Photos from the image-classification dataset "infrared_dataset" in the GitHub repository kk-2m/AnimalClassification-IFOR. Its 28 classes are: acryllium vulturinum, aepyceros melampus, bos taurus, capra aegagrus, cephalophus nigrifrons, crax rubra, paca, dasyprocta punctata, equus quagga, giraffa camelopardalis, leopardus pardalis, african elephant, madoqua guentheri, mazama americana, mazama temama, meleagris ocellata, mitu tuberosum, nasua narica, panthera onca, papio anubis, pecari tajacu, phacochoerus africanus, psophia leucoptera, puma, syncerus caffer, south american tapir, tayassu pecari, urocyon cinereoargenteus.

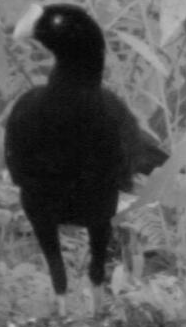
Label: mitu tuberosum

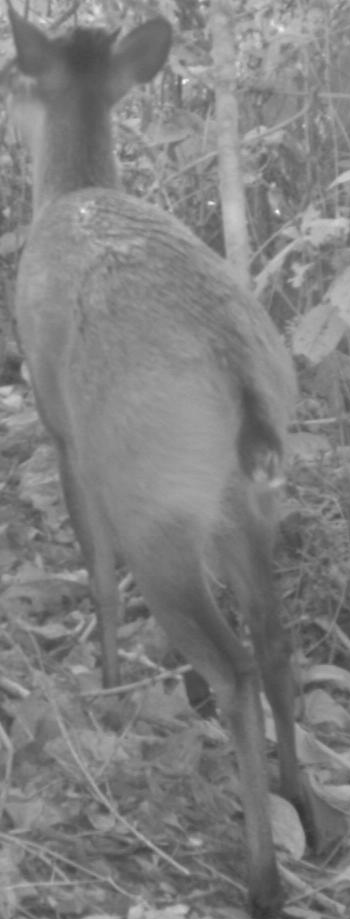
Label: cephalophus nigrifrons

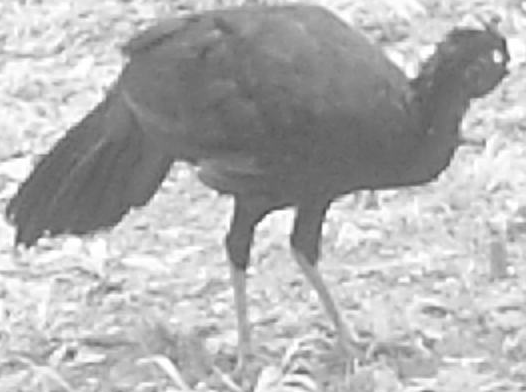
Label: crax rubra

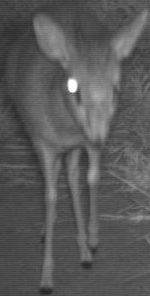
Label: madoqua guentheri

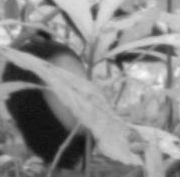
Label: psophia leucoptera

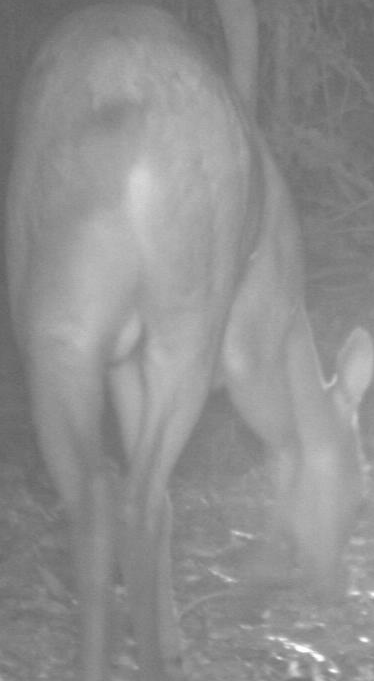
Label: mazama americana
